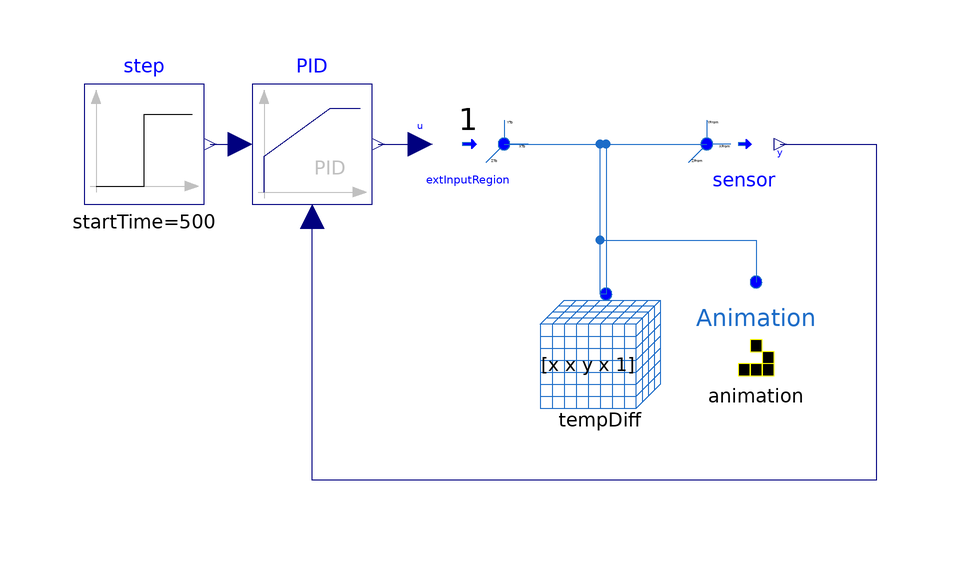

The Modelica model whose source follows is shown above as a component diagram (icons at their Placement, wires along their Line points).

model Temp_Animation_ControlE "Temperature controller with heat input located in the south wallSimple temperature diffusion model with animation"
  extends Modelica.Icons.Example;
  parameter Integer x = 30;
  parameter Integer y = 15;
  TempDiff tempDiff(X=x, Y=y,
    n_inputs=1,
    Tstep=1,
    name="Temp Control")
    annotation (Placement(transformation(extent={{0,-24},{20,-4}})));
  Components.Basic.Animation animation(
    WindowHeight=500,
    WindowX=x,
    WindowY=y,
    save_video=true,
    name="TempControlE",                redeclare function SetDisplayFunction =
        TEMPDisplay)
    annotation (Placement(transformation(extent={{26,-22},{46,-2}})));
  Components.Interfaces.ExtInputRegion extInputRegion(
    XToRange={22,22},
    YToRange={5,9},
    Input_type=5,
    start_sample=1,
    redeclare function ExtInput = TEMPExtInput)
    annotation (Placement(transformation(extent={{-22,12},{-2,32}})));
  Components.Interfaces.OutputRegion sensor(
    XFromRange={21,23},
    YFromRange={y - 1,y - 1},
    Output_type=1,
    output_rate=1,
    redeclare function ExtOutput = TEMPExtOutput)
    annotation (Placement(transformation(extent={{24,12},{44,32}})));
  Modelica.Blocks.Continuous.LimPID PID(
    controllerType=Modelica.Blocks.Types.SimpleController.PID,
    yMax=80,
    yMin=15) annotation (Placement(transformation(extent={{-48,12},{-28,32}})));
  Modelica.Blocks.Sources.Step step(
    height=7,
    offset=15,
    startTime=500)
    annotation (Placement(transformation(extent={{-76,12},{-56,32}})));
equation
  connect(tempDiff.Space, animation.Space)
    annotation (Line(points={{11,-3},{10,-3},{10,6},{36,6},{36,-1}},
                                                       color={28,108,200}));
  connect(extInputRegion.TO, tempDiff.Space)
    annotation (Line(points={{-6,22},{11,22},{11,-3}},  color={28,108,200}));
  connect(tempDiff.Space, sensor.FROM) annotation (Line(points={{11,-3},{10,-3},
          {10,22},{27.8,22}}, color={28,108,200}));
  connect(step.y, PID.u_s)
    annotation (Line(points={{-55,22},{-50,22}}, color={0,0,127}));
  connect(sensor.y, PID.u_m) annotation (Line(points={{40,22},{56,22},{56,-34},{
          -38,-34},{-38,10}}, color={0,0,127}));
  connect(PID.y, extInputRegion.u)
    annotation (Line(points={{-27,22},{-20,22}}, color={0,0,127}));
  annotation (Icon(coordinateSystem(preserveAspectRatio=false)), Diagram(
        coordinateSystem(preserveAspectRatio=false)),
    experiment(StopTime=1440, __Dymola_Algorithm="Dassl"));
end Temp_Animation_ControlE;